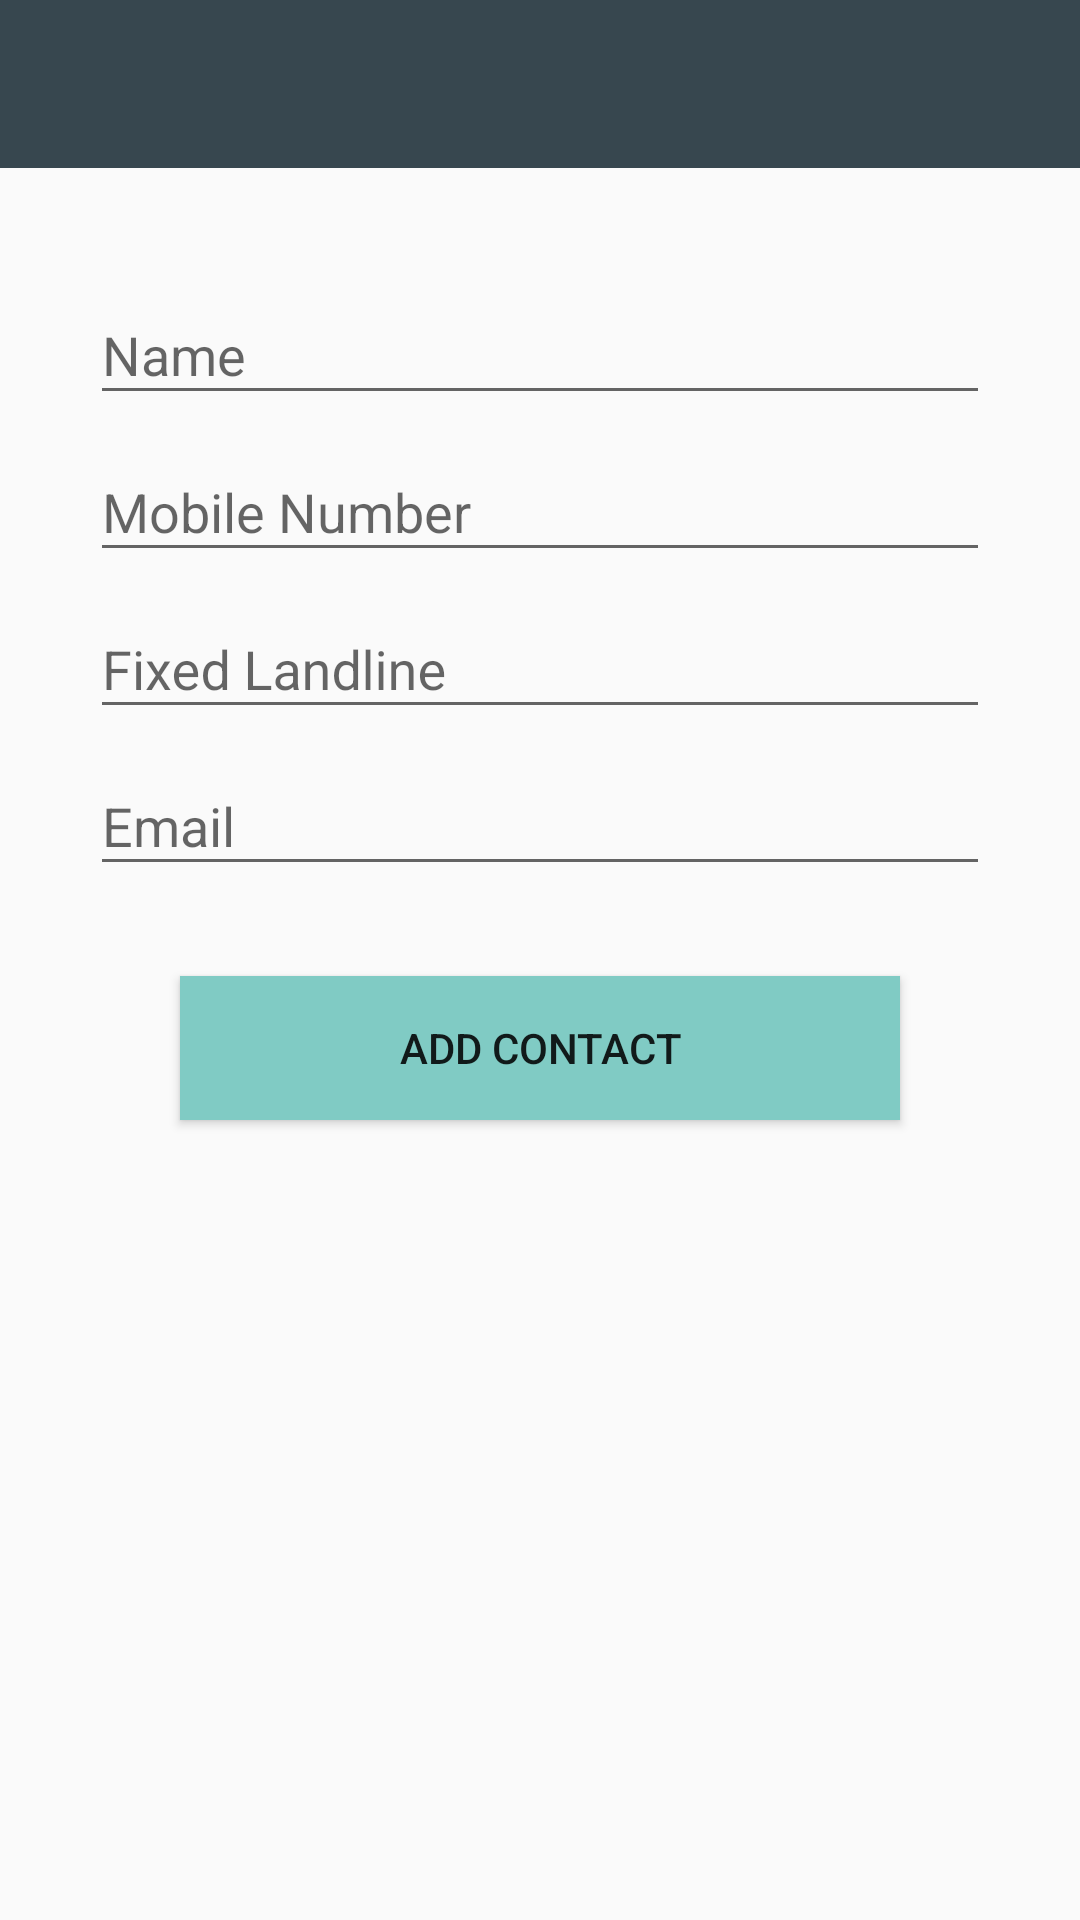

Layout XML and referenced resources for this Android screen:
<!-- AndroidManifest.xml: application theme AppTheme -->
<!-- res/layout/activity_add_contacts.xml -->
<?xml version="1.0" encoding="utf-8"?>
<LinearLayout xmlns:android="http://schemas.android.com/apk/res/android"
    xmlns:app="http://schemas.android.com/apk/res-auto"
    android:id="@+id/add_contact_fragment"

    android:orientation="vertical"
    android:layout_width="match_parent"
    android:layout_height="match_parent">
    <android.support.design.widget.AppBarLayout
        android:layout_width="match_parent"
        android:layout_height="wrap_content"
        android:theme="@style/AppTheme.AppBarOverlay">

        <android.support.v7.widget.Toolbar
            android:id="@+id/toolbar"
            android:layout_width="match_parent"
            android:layout_height="?attr/actionBarSize"
            android:background="?attr/colorPrimary"
            app:popupTheme="@style/AppTheme.PopupOverlay"/>

    </android.support.design.widget.AppBarLayout>

    <LinearLayout
        android:padding="30dp"
        android:layout_width="match_parent"
        android:layout_height="match_parent">
        <ScrollView
            android:scrollbars="none"
            android:layout_width="match_parent"
            android:layout_height="match_parent">
            <LinearLayout
                android:orientation="vertical"
                android:layout_width="match_parent"
                android:layout_height="match_parent">
                <android.support.design.widget.TextInputLayout
                    android:id="@+id/input_layout_name"
                    android:layout_width="match_parent"
                    android:layout_height="wrap_content">

                    <EditText
                        android:id="@+id/et_name"
                        android:layout_width="match_parent"
                        android:layout_height="wrap_content"
                        android:hint="@string/add_name" />
                </android.support.design.widget.TextInputLayout>

                <android.support.design.widget.TextInputLayout
                    android:id="@+id/input_layout_mobnum"
                    android:layout_width="match_parent"
                    android:layout_height="wrap_content">

                    <EditText
                        android:id="@+id/et_mobile_phone"
                        android:layout_width="match_parent"
                        android:layout_height="wrap_content"
                        android:inputType="phone"
                        android:hint="@string/add_mobnum" />
                </android.support.design.widget.TextInputLayout>

                <android.support.design.widget.TextInputLayout
                    android:id="@+id/input_layout_fixnum"
                    android:layout_width="match_parent"
                    android:layout_height="wrap_content">

                    <EditText
                        android:id="@+id/et_home_phone"
                        android:layout_width="match_parent"
                        android:layout_height="wrap_content"
                        android:inputType="phone"
                        android:hint="@string/add_fixnum" />
                </android.support.design.widget.TextInputLayout>

                <android.support.design.widget.TextInputLayout
                    android:id="@+id/input_layout_email"
                    android:layout_width="match_parent"
                    android:layout_height="wrap_content">

                    <EditText
                        android:id="@+id/et_work_email"
                        android:layout_width="match_parent"
                        android:layout_height="wrap_content"
                        android:inputType="textEmailAddress"
                        android:hint="@string/add_email" />
                </android.support.design.widget.TextInputLayout>


                <Button

                    android:layout_margin="30dp"
                    android:id="@+id/btn_add"
                    android:background="#80cbc4"
                    android:text="@string/str_btn_add"
                    android:layout_width="match_parent"
                    android:layout_height="wrap_content" />

            </LinearLayout>
        </ScrollView>
    </LinearLayout>













</LinearLayout>
<!-- resources referenced by this layout -->
<resources>
  <string name="add_email">Email</string>
  <string name="add_fixnum">Fixed Landline</string>
  <string name="add_mobnum">Mobile Number</string>
  <string name="add_name">Name</string>
  <string name="str_btn_add">Add Contact</string>
  <style name="AppTheme.AppBarOverlay" parent="ThemeOverlay.AppCompat.Dark.ActionBar" />
  <style name="AppTheme.PopupOverlay" parent="ThemeOverlay.AppCompat.Light" />
  <style name="AppTheme" parent="Theme.AppCompat.Light.DarkActionBar">
          
          <item name="colorPrimary">@color/colorPrimary</item>
          <item name="colorPrimaryDark">@color/colorPrimaryDark</item>
          <item name="colorAccent">@color/colorAccent</item>
      </style>
  <color name="colorPrimary">#37474f</color>
  <color name="colorPrimaryDark">#37474f</color>
  <color name="colorAccent">#1976d2</color>
</resources>
